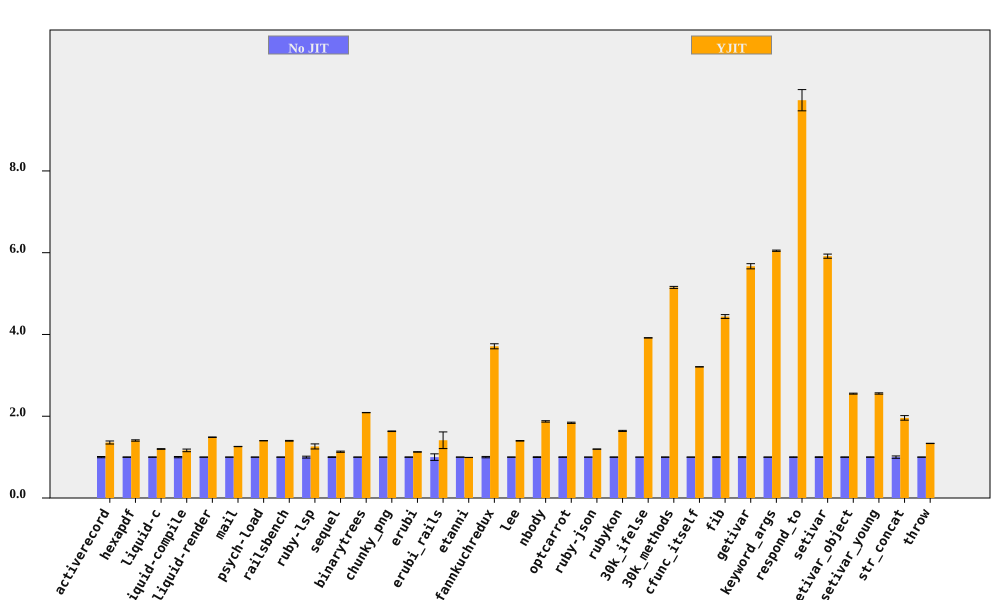

The data file committed next to this chart (first rows):
bench, No JIT (ms), No JIT RSD, YJIT (ms), YJIT RSD, YJIT spd, YJIT spd RSD, % in YJIT
activerecord, 198.1, 1.496, 145.9, 2.287, 1.358, 2.733, 94.75
hexapdf, 8120, 0.4947, 5773, 1.073, 1.407, 1.182, 90.4
liquid-c, 228.6, 0.4304, 190.7, 0.5708, 1.199, 0.7148, 93.41
liquid-compile, 185.7, 1.531, 159.4, 2.268, 1.165, 2.736, 93.96
liquid-render, 532.2, 0.2222, 358, 0.3501, 1.487, 0.4147, 87.95
mail, 467.4, 0.1285, 371.2, 0.2333, 1.259, 0.2663, 98.58
psych-load, 7477, 0.1025, 5336, 0.1773, 1.401, 0.2048, 99.99
railsbench, 7491, 0.3421, 5354, 0.5552, 1.399, 0.6522, 93.75
ruby-lsp, 212.3, 2.295, 168.3, 4.351, 1.261, 4.919, 79.09
sequel, 231.4, 0.8308, 204.4, 1.016, 1.132, 1.313, 95.28
binarytrees, 1018, 0.1187, 487.5, 0.1215, 2.089, 0.1698, 100
chunky_png, 2447, 0.2471, 1499, 0.3731, 1.632, 0.4475, 100
erubi, 655.3, 0.3893, 581.6, 0.1375, 1.127, 0.4129, 100
erubi_rails, 63.89, 8.001, 45.22, 11.99, 1.413, 14.42, 91.83
etanni, 966.7, 0.1004, 974.9, 0.1714, 0.9916, 0.1986, 7.029
fannkuchredux, 5453, 1.654, 1470, 0.1401, 3.711, 1.66, 90.77
lee, 3273, 0.2811, 2340, 0.3852, 1.399, 0.4768, 99.97
nbody, 291.1, 0.9174, 155.4, 0.08436, 1.873, 0.9213, 100
optcarrot, 16460, 0.6635, 8948, 0.4696, 1.84, 0.8129, 96.78
ruby-json, 9295, 0.152, 7773, 0.07938, 1.196, 0.1715, 99.8
rubykon, 32503, 0.4084, 19806, 0.697, 1.641, 0.8079, 99.78
30k_ifelse, 6274, 0.07608, 1602, 0.02183, 3.917, 0.07915, 99.99
30k_methods, 17738, 0.4698, 3443, 0.05397, 5.151, 0.4729, 100
cfunc_itself, 278.6, 0.07598, 86.83, 0.04331, 3.208, 0.08746, 100
fib, 549, 1.049, 123.7, 0.04032, 4.439, 1.049, 100
getivar, 229.4, 1.12, 40.47, 0.01378, 5.668, 1.12, 97.88
keyword_args, 735.8, 0.2504, 121.6, 0.03217, 6.048, 0.2525, 100
respond_to, 713.3, 0.5933, 73.31, 2.602, 9.73, 2.668, 100
setivar, 182.7, 0.8623, 30.89, 0.01628, 5.915, 0.8625, 98.74
setivar_object, 288.7, 0.4721, 113.1, 0.007493, 2.552, 0.4721, 95.69
setivar_young, 289.2, 0.633, 113.1, 0.02007, 2.557, 0.6333, 95.69
str_concat, 163.5, 2.844, 83.44, 0.2421, 1.959, 2.855, 99.97
throw, 65.86, 0.1772, 49.34, 0.2108, 1.335, 0.2754, 64.81
